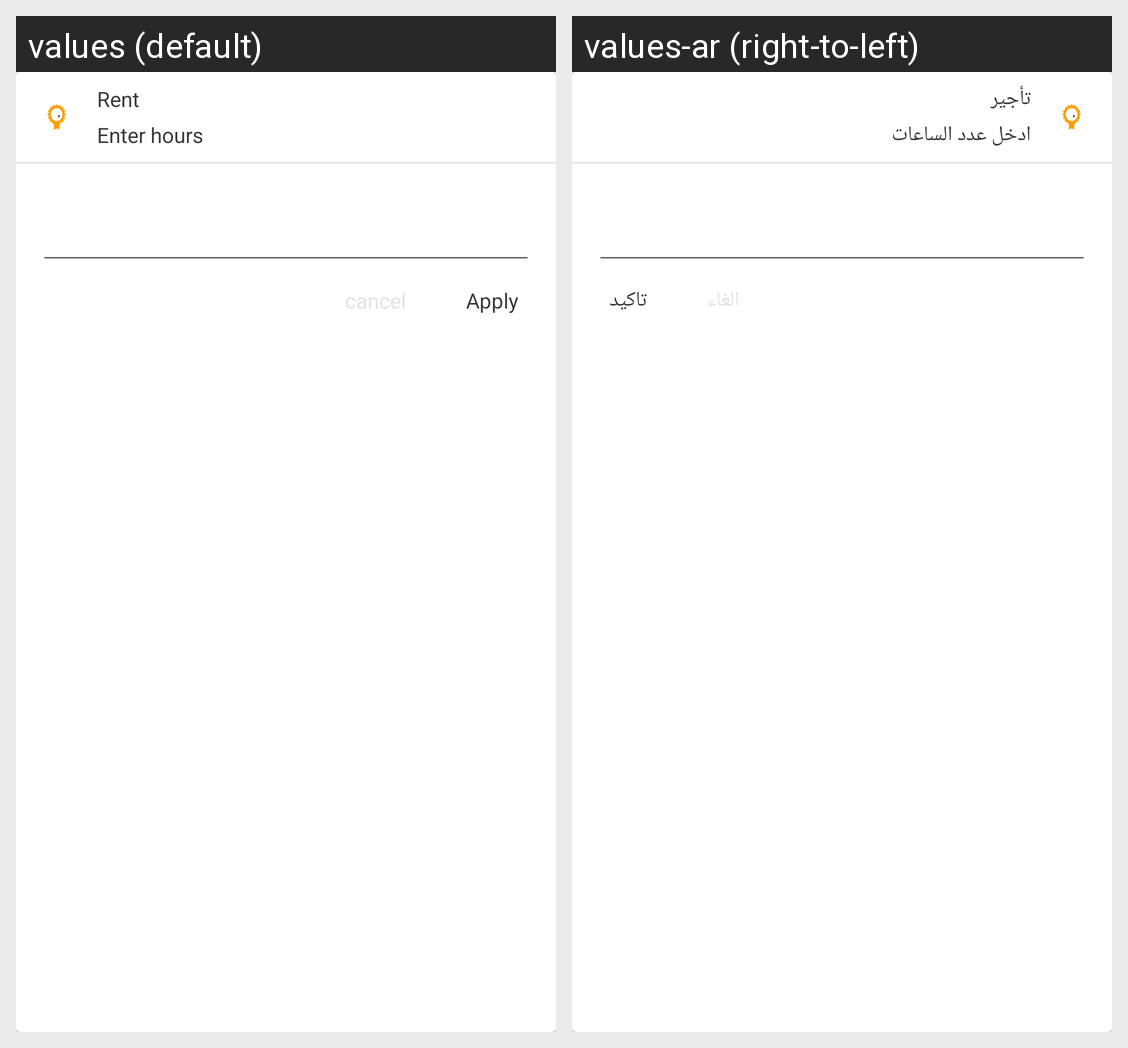

Translations of the strings shown on this Android screen, per locale in the grid:
Android screen res/layout/dialog_rent.xml rendered under 2 locales, left to right: values (default), values-ar (right-to-left). Device: Nexus 5 (rendered at 1080×1920; each locale shown at half size, 540×960, under a caption strip naming it); theme AppTheme.
Strings drawn on this screen, with the default value and each locale's value (text and hints the layout hard-codes, and strings that could not be matched under every locale, appear in the picture but are not listed):

rent
  values: Rent
  values-ar: تأجير

enter_hours
  values: Enter hours
  values-ar: ادخل عدد الساعات

apply
  values: Apply
  values-ar: تاكيد
